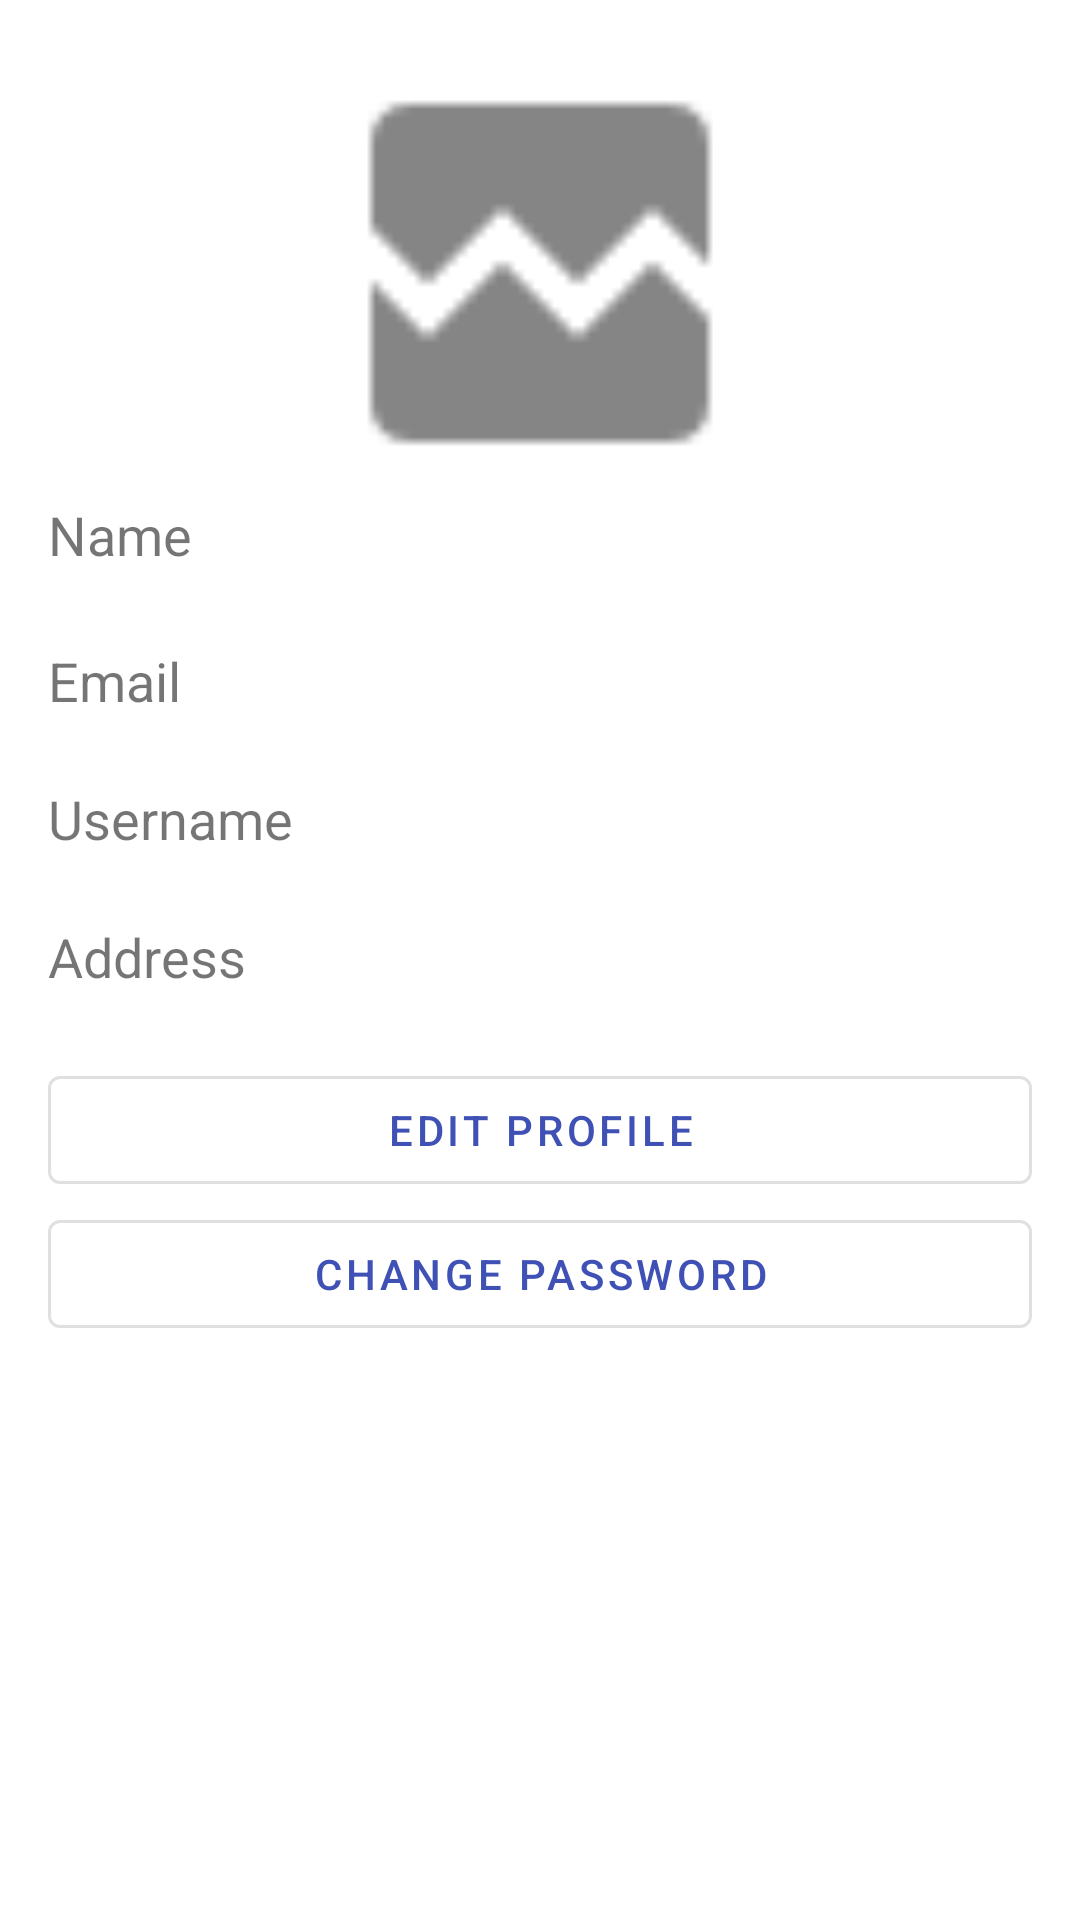

Android layout source for this screen:
<!-- AndroidManifest.xml: application theme Theme.ExpressElectronics -->
<!-- res/layout/user_profile_fragment.xml -->
<?xml version="1.0" encoding="utf-8"?>
<androidx.constraintlayout.widget.ConstraintLayout xmlns:android="http://schemas.android.com/apk/res/android"
    xmlns:app="http://schemas.android.com/apk/res-auto"
    android:layout_width="match_parent"
    android:layout_height="match_parent"
    android:padding="16dp">

    <androidx.constraintlayout.widget.ConstraintLayout
        android:id="@+id/innerConstraintLayout"
        android:layout_width="0dp"
        android:layout_height="wrap_content"
        app:layout_constraintLeft_toLeftOf="parent"
        app:layout_constraintRight_toRightOf="parent"
        app:layout_constraintTop_toTopOf="parent">

        <ImageView
            android:id="@+id/userImageView"
            android:layout_width="150dp"
            android:layout_height="150dp"
            android:src="@drawable/placeholder_image"
            android:scaleType="centerCrop"
            app:layout_constraintTop_toTopOf="parent"
            app:layout_constraintLeft_toLeftOf="parent"
            app:layout_constraintRight_toRightOf="parent"
            android:layout_marginBottom="16dp" />

        <TextView
            android:id="@+id/labelName"
            android:layout_width="wrap_content"
            android:layout_height="wrap_content"
            android:text="Name"

            android:textSize="18sp"
            app:layout_constraintLeft_toLeftOf="parent"
            app:layout_constraintTop_toBottomOf="@+id/userImageView" />

        <TextView
            android:id="@+id/textViewName"
            android:layout_width="0dp"
            android:layout_height="wrap_content"
            android:textSize="18sp"

            android:textStyle="bold"
            android:layout_marginBottom="8dp"
            app:layout_constraintTop_toBottomOf="@+id/labelName"
            app:layout_constraintLeft_toLeftOf="parent"
            app:layout_constraintRight_toRightOf="parent" />

        

        <TextView
            android:id="@+id/labelEmail"
            android:layout_width="wrap_content"
            android:layout_height="wrap_content"

            android:textSize="18sp"
            android:text="Email"
            app:layout_constraintTop_toBottomOf="@+id/textViewName"
            app:layout_constraintLeft_toLeftOf="parent" />

        <TextView
            android:id="@+id/textViewEmail"
            android:layout_width="0dp"

            android:layout_height="wrap_content"
            android:textSize="16sp"
            android:layout_marginBottom="8dp"
            app:layout_constraintTop_toBottomOf="@+id/labelEmail"
            app:layout_constraintLeft_toLeftOf="parent"
            app:layout_constraintRight_toRightOf="parent" />

        

        <TextView
            android:id="@+id/labelUsername"
            android:layout_width="wrap_content"
            android:layout_height="wrap_content"
            android:textSize="18sp"
            android:text="Username"

            app:layout_constraintTop_toBottomOf="@+id/textViewEmail"
            app:layout_constraintLeft_toLeftOf="parent" />

        <TextView
            android:id="@+id/textViewUsername"
            android:layout_width="0dp"
            android:layout_height="wrap_content"
            android:textSize="16sp"

            android:layout_marginBottom="8dp"
            app:layout_constraintTop_toBottomOf="@+id/labelUsername"
            app:layout_constraintLeft_toLeftOf="parent"
            app:layout_constraintRight_toRightOf="parent" />

        

        <TextView
            android:id="@+id/labelAddress"
            android:layout_width="wrap_content"
            android:layout_height="wrap_content"
            android:textSize="18sp"

            android:text="Address"
            app:layout_constraintTop_toBottomOf="@+id/textViewUsername"
            app:layout_constraintLeft_toLeftOf="parent" />

        <TextView
            android:id="@+id/textViewAddress"
            android:layout_width="0dp"
            android:layout_height="wrap_content"

            android:textSize="16sp"
            android:layout_marginBottom="8dp"
            app:layout_constraintTop_toBottomOf="@+id/labelAddress"
            app:layout_constraintLeft_toLeftOf="parent"
            app:layout_constraintRight_toRightOf="parent" />

        

        <com.google.android.material.button.MaterialButton
            android:id="@+id/buttonEditProfile"
            style="@style/Widget.MaterialComponents.Button.OutlinedButton"
            android:layout_width="0dp"
            android:layout_height="wrap_content"
            android:text="Edit Profile"



            app:layout_constraintLeft_toLeftOf="parent"
            app:layout_constraintRight_toRightOf="parent"
            app:layout_constraintTop_toBottomOf="@+id/textViewAddress" />

        <com.google.android.material.button.MaterialButton
            android:id="@+id/buttonChangePassword"
            style="@style/Widget.MaterialComponents.Button.OutlinedButton"
            android:layout_width="0dp"
            android:layout_height="wrap_content"

            android:text="Change Password"

            app:layout_constraintLeft_toLeftOf="parent"
            app:layout_constraintRight_toRightOf="parent"
            app:layout_constraintTop_toBottomOf="@+id/buttonEditProfile" />

    </androidx.constraintlayout.widget.ConstraintLayout>

</androidx.constraintlayout.widget.ConstraintLayout>
<!-- resources referenced by this layout -->
<resources>
  <!-- drawable placeholder_image: png bitmap (drawable-hdpi, 300 bytes) -->
  <style name="Theme.ExpressElectronics" parent="Theme.MaterialComponents.Light">
          
          <item name="colorPrimary">@color/colorPrimary</item>
          <item name="colorPrimaryVariant">@color/colorPrimaryVariant</item>
          <item name="colorOnPrimary">@color/colorOnPrimary</item>
          <item name="colorSecondary">@color/colorSecondary</item>
          <item name="colorSecondaryVariant">@color/colorSecondaryVariant</item>
          <item name="colorOnSecondary">@color/colorOnSecondary</item>
          <item name="colorSurface">@color/colorSurface</item>
          <item name="colorOnSurface">@color/colorOnSurface</item>
          <item name="colorOnBackground">@color/colorBackground</item>
          <item name="colorOnBackground">@color/colorOnBackground</item>
          <item name="colorError">@color/colorError</item>
          <item name="colorOnError">@color/colorOnError</item>
      </style>
  <color name="colorPrimary">#3F51B5</color>
  <color name="colorPrimaryVariant">#303F9F</color>
  <color name="colorOnPrimary">#FFFFFF</color>
  <color name="colorSecondary">#FF4081</color>
  <color name="colorSecondaryVariant">#F50057</color>
  <color name="colorOnSecondary">#000000</color>
  <color name="colorSurface">#FFFFFF</color>
  <color name="colorOnSurface">#000000</color>
  <color name="colorBackground">#FFFFFF</color>
  <color name="colorOnBackground">#000000</color>
  <color name="colorError">#B00020</color>
  <color name="colorOnError">#FFFFFF</color>
</resources>
